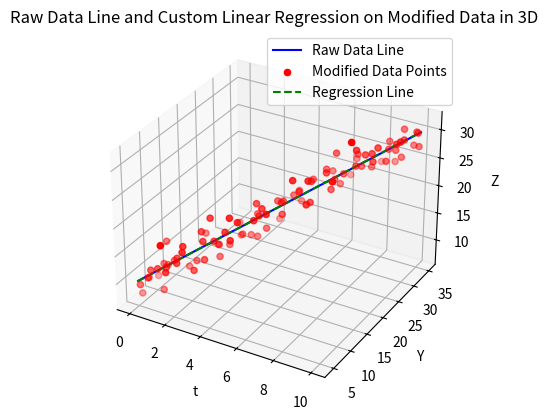

Generate this figure with matplotlib:
import numpy as np
import matplotlib.pyplot as plt
from mpl_toolkits.mplot3d import Axes3D

# Function to transpose a matrix
def transpose(matrix):
    return [[matrix[j][i] for j in range(len(matrix))] for i in range(len(matrix[0]))]

# Function to multiply two matrices
def matrix_multiply(A, B):
    result = [[sum(A[i][k] * B[k][j] for k in range(len(B))) for j in range(len(B[0]))] for i in range(len(A))]
    return result

# Function to invert a 2x2 matrix
def invert_2x2_matrix(matrix):
    a, b, c, d = matrix[0][0], matrix[0][1], matrix[1][0], matrix[1][1]
    determinant = a * d - b * c
    if determinant == 0:
        raise ValueError("Matrix is singular and cannot be inverted.")
    inv_det = 1 / determinant
    inverted_matrix = [[d * inv_det, -b * inv_det], [-c * inv_det, a * inv_det]]
    return inverted_matrix

# Custom Linear Regression function without using np.linalg.inv or np.dot
def custom_linear_regression(X, Y):
    # Add a column of ones to include the intercept in the model
    X_b = [[1, x[0]] for x in X]
    
    # Compute the transpose of X_b
    X_b_T = transpose(X_b)
    
    # Compute the coefficients using the Normal Equation (theta_best = (X_b_T * X_b)^-1 * X_b_T * Y)
    X_b_T_X_b = matrix_multiply(X_b_T, X_b)
    
    # Invert the 2x2 matrix (X_b_T * X_b)
    X_b_T_X_b_inv = invert_2x2_matrix(X_b_T_X_b)
    
    # Compute X_b_T * Y
    X_b_T_Y = matrix_multiply(X_b_T, [[y] for y in Y])
    
    # Compute the final coefficients
    theta_best = matrix_multiply(X_b_T_X_b_inv, X_b_T_Y)
    
    return [theta[0] for theta in theta_best]

# Step 1: Generate raw data
np.random.seed(42)
t = np.linspace(0, 10, 100)
X = t.reshape(-1, 1)
Y = 3 * t + 5  # Y = 3*t + 5
Z = 2 * t + 10  # Z = 2*t + 10

# Step 2: Modify data (add noise)
Y_modified = Y + np.random.randn(100) * 2
Z_modified = Z + np.random.randn(100) * 2

# Combine the modified data for regression
modified_data = np.vstack((Y_modified, Z_modified)).T

# Step 3: Perform custom linear regression on modified data
# Fit Y
theta_Y = custom_linear_regression(X, Y_modified)
Y_pred = [theta_Y[0] + theta_Y[1] * x for x in t]

# Fit Z
theta_Z = custom_linear_regression(X, Z_modified)
Z_pred = [theta_Z[0] + theta_Z[1] * x for x in t]

# Step 4: Plot raw data line and regression line
fig = plt.figure()
ax = fig.add_subplot(111, projection='3d')

# Plot raw data line
ax.plot(t, Y, Z, color='blue', label='Raw Data Line')

# Plot modified data points
ax.scatter(t, Y_modified, Z_modified, color='red', label='Modified Data Points')

# Plot regression line
ax.plot(t, Y_pred, Z_pred, color='green', linestyle='--', label='Regression Line')

# Labels and legend
ax.set_xlabel('t')
ax.set_ylabel('Y')
ax.set_zlabel('Z')
ax.legend()
ax.set_title('Raw Data Line and Custom Linear Regression on Modified Data in 3D')

plt.show()
